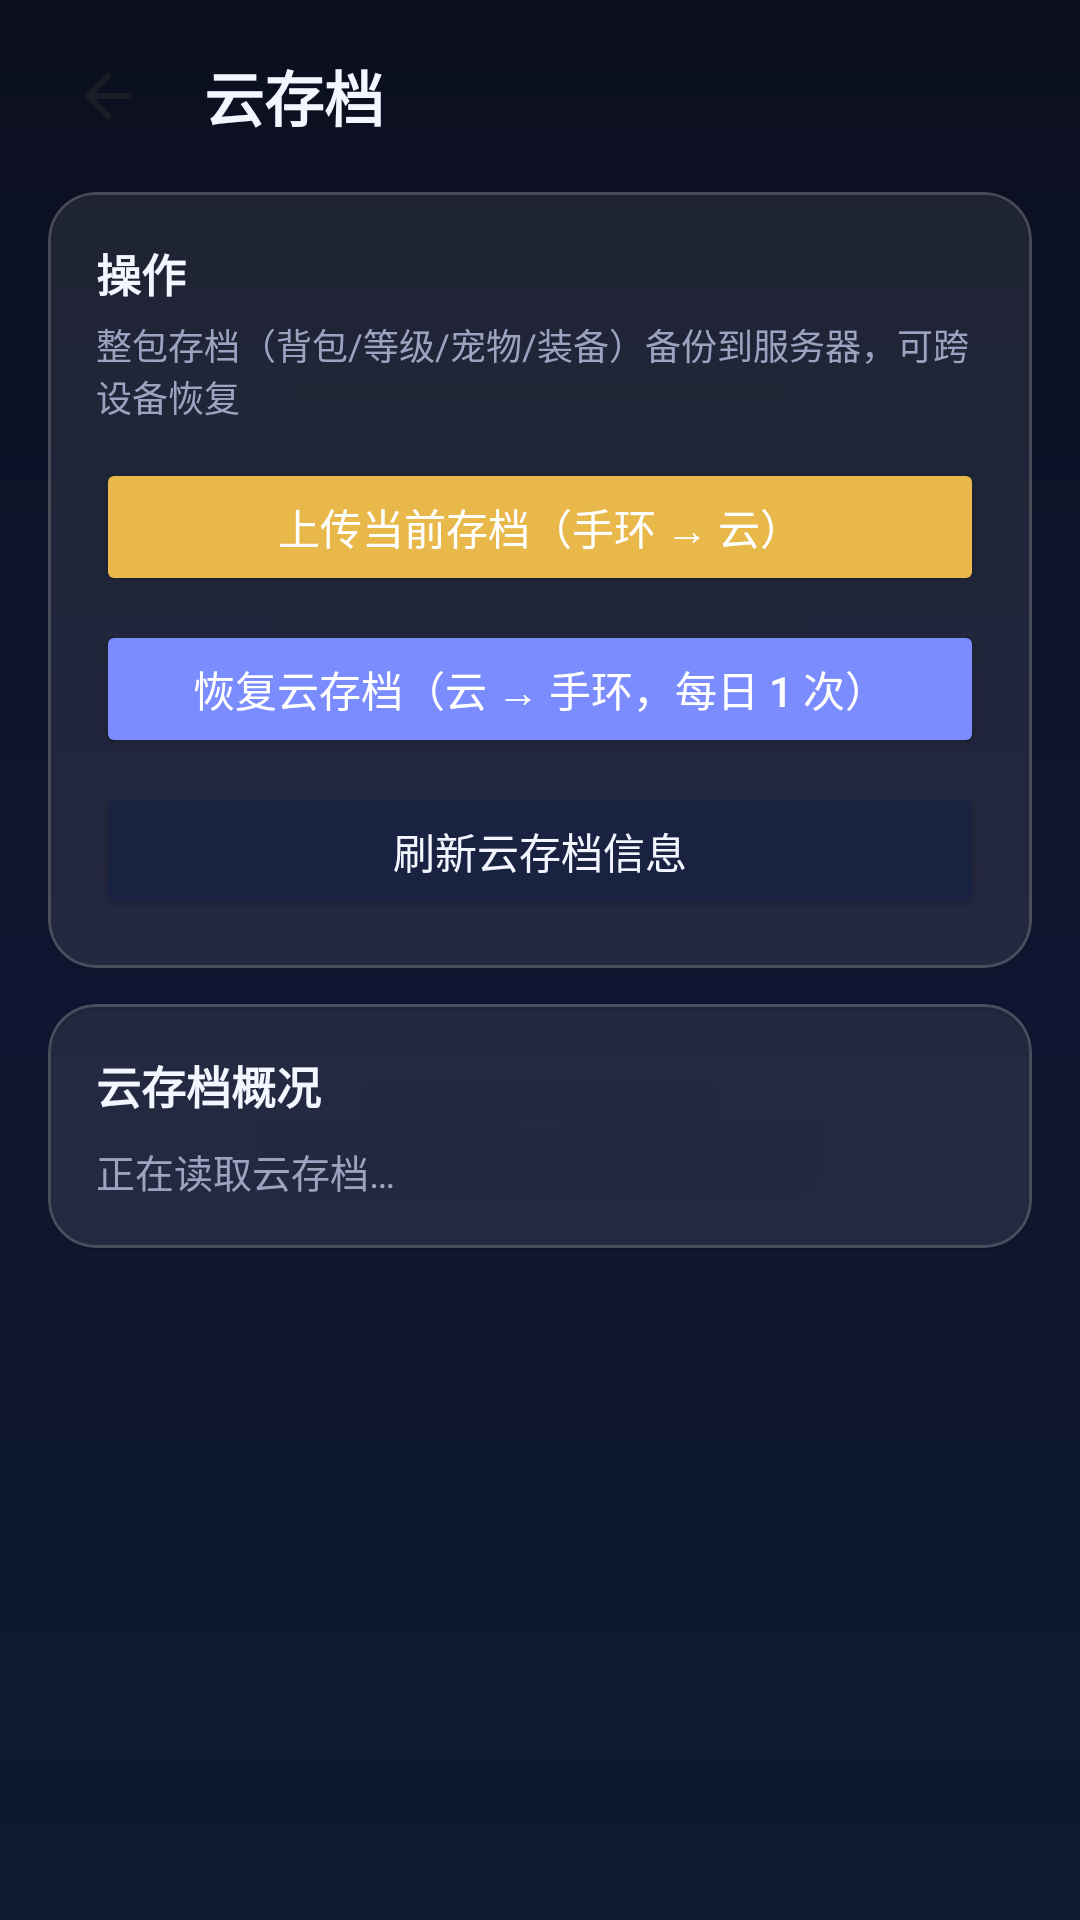

Android layout source for this screen:
<!-- AndroidManifest.xml: application theme Theme.Yishijie -->
<!-- res/layout/activity_save_manager.xml -->
<?xml version="1.0" encoding="utf-8"?>
<LinearLayout xmlns:android="http://schemas.android.com/apk/res/android"
    xmlns:app="http://schemas.android.com/apk/res-auto"
    android:layout_width="match_parent"
    android:layout_height="match_parent"
    android:orientation="vertical"
    android:background="@drawable/bg_app">

    <LinearLayout
        android:layout_width="match_parent"
        android:layout_height="wrap_content"
        android:orientation="horizontal"
        android:gravity="center_vertical"
        android:paddingStart="16dp"
        android:paddingEnd="16dp"
        android:paddingTop="12dp"
        android:paddingBottom="12dp">

        <ImageButton
            android:id="@+id/btnBack"
            android:layout_width="40dp"
            android:layout_height="40dp"
            app:srcCompat="@drawable/ic_back"
            android:background="?attr/selectableItemBackgroundBorderless"
            android:contentDescription="返回" />

        <TextView
            android:layout_width="0dp"
            android:layout_height="wrap_content"
            android:layout_weight="1"
            android:text="云存档"
            android:textSize="20sp"
            android:textColor="@color/text_primary"
            android:textStyle="bold"
            android:layout_marginStart="12dp" />
    </LinearLayout>

    <ScrollView
        android:layout_width="match_parent"
        android:layout_height="0dp"
        android:layout_weight="1"
        android:fillViewport="true">

        <LinearLayout
            android:layout_width="match_parent"
            android:layout_height="wrap_content"
            android:orientation="vertical"
            android:paddingStart="16dp"
            android:paddingEnd="16dp"
            android:paddingBottom="20dp">

            
            <com.google.android.material.card.MaterialCardView
                android:layout_width="match_parent"
                android:layout_height="wrap_content"
                app:cardBackgroundColor="@color/glass_card"
                app:cardCornerRadius="16dp"
                app:cardElevation="1dp"
                app:strokeColor="@color/glass_border"
                app:strokeWidth="1dp">

                <LinearLayout
                    android:layout_width="match_parent"
                    android:layout_height="wrap_content"
                    android:orientation="vertical"
                    android:padding="16dp">

                    <TextView
                        android:layout_width="wrap_content"
                        android:layout_height="wrap_content"
                        android:text="操作"
                        android:textSize="15sp"
                        android:textColor="@color/text_primary"
                        android:textStyle="bold" />

                    <TextView
                        android:layout_width="wrap_content"
                        android:layout_height="wrap_content"
                        android:text="整包存档（背包/等级/宠物/装备）备份到服务器，可跨设备恢复"
                        android:textSize="12sp"
                        android:textColor="@color/text_secondary"
                        android:layout_marginTop="4dp"
                        android:layout_marginBottom="12dp" />

                    <Button
                        android:id="@+id/btnUploadServer"
                        android:layout_width="match_parent"
                        android:layout_height="46dp"
                        android:text="上传当前存档（手环 → 云）"
                        android:textSize="14sp"
                        android:backgroundTint="@color/accent"
                        android:layout_marginBottom="8dp" />

                    <Button
                        android:id="@+id/btnRestoreServer"
                        android:layout_width="match_parent"
                        android:layout_height="46dp"
                        android:text="恢复云存档（云 → 手环，每日 1 次）"
                        android:textSize="14sp"
                        android:backgroundTint="@color/primary"
                        android:layout_marginBottom="8dp" />

                    <Button
                        android:id="@+id/btnRefreshCloud"
                        android:layout_width="match_parent"
                        android:layout_height="46dp"
                        android:text="刷新云存档信息"
                        android:textSize="14sp"
                        android:backgroundTint="@color/surface_light"
                        android:textColor="@color/text_primary" />
                </LinearLayout>
            </com.google.android.material.card.MaterialCardView>

            
            <com.google.android.material.card.MaterialCardView
                android:layout_width="match_parent"
                android:layout_height="wrap_content"
                app:cardBackgroundColor="@color/glass_card"
                app:cardCornerRadius="16dp"
                app:cardElevation="1dp"
                app:strokeColor="@color/glass_border"
                app:strokeWidth="1dp"
                android:layout_marginTop="12dp">

                <LinearLayout
                    android:layout_width="match_parent"
                    android:layout_height="wrap_content"
                    android:orientation="vertical"
                    android:padding="16dp">

                    <TextView
                        android:layout_width="wrap_content"
                        android:layout_height="wrap_content"
                        android:text="云存档概况"
                        android:textSize="15sp"
                        android:textColor="@color/text_primary"
                        android:textStyle="bold" />

                    <TextView
                        android:id="@+id/tvCloudInfo"
                        android:layout_width="match_parent"
                        android:layout_height="wrap_content"
                        android:text="正在读取云存档…"
                        android:textSize="13sp"
                        android:textColor="@color/text_secondary"
                        android:lineSpacingExtra="4dp"
                        android:layout_marginTop="8dp" />
                </LinearLayout>
            </com.google.android.material.card.MaterialCardView>

            <TextView
                android:id="@+id/tvStatus"
                android:layout_width="match_parent"
                android:layout_height="wrap_content"
                android:text=""
                android:textSize="13sp"
                android:textColor="@color/text_secondary"
                android:gravity="center"
                android:paddingTop="14dp" />
        </LinearLayout>
    </ScrollView>
</LinearLayout>
<!-- resources referenced by this layout -->
<resources>
  <color name="accent">#E8B84A</color>
  <color name="glass_border">#2EFFFFFF</color>
  <color name="glass_card">#14FFFFFF</color>
  <color name="primary">#7B8CFF</color>
  <color name="surface_light">#1A2242</color>
  <color name="text_primary">#F4F6FF</color>
  <color name="text_secondary">#9AA3C0</color>
  <!-- drawable bg_app (drawable) -->
  <?xml version="1.0" encoding="utf-8"?>
  <shape xmlns:android="http://schemas.android.com/apk/res/android" android:shape="rectangle">
      <gradient
          android:startColor="#0B0F1F"
          android:centerColor="#101631"
          android:endColor="#0D1B2E"
          android:angle="270" />
  </shape>
  <!-- drawable ic_back (drawable) -->
  <?xml version="1.0" encoding="utf-8"?>
  <vector xmlns:android="http://schemas.android.com/apk/res/android"
      android:width="24dp"
      android:height="24dp"
      android:viewportWidth="24"
      android:viewportHeight="24">
      <path
          android:fillColor="#1A1D26"
          android:pathData="M20,11H7.83l5.59,-5.59L12,4l-8,8 8,8 1.41,-1.41L7.83,13H20v-2z"/>
  </vector>
  <style name="Theme.Yishijie" parent="Theme.MaterialComponents.NoActionBar">
          <item name="colorPrimary">@color/primary</item>
          <item name="colorPrimaryDark">@color/primary_dark</item>
          <item name="colorAccent">@color/accent</item>
          <item name="android:windowBackground">@color/background</item>
          <item name="android:statusBarColor">@color/background</item>
          <item name="android:navigationBarColor">@color/background</item>
          <item name="android:windowLightStatusBar">false</item>
          <item name="android:windowLightNavigationBar">false</item>
      </style>
  <color name="primary_dark">#5A6BE8</color>
  <color name="background">#0B0F1F</color>
</resources>
